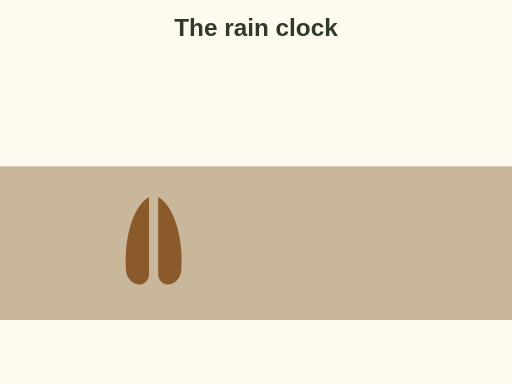
t = 0.00 s
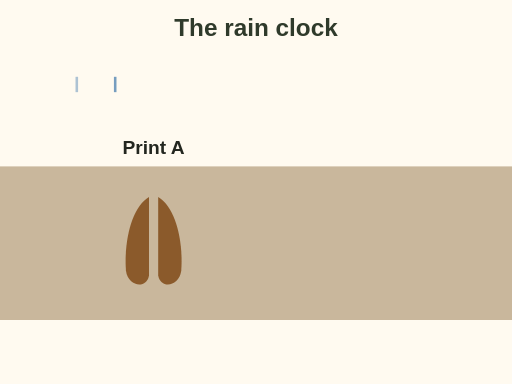
t = 0.99 s
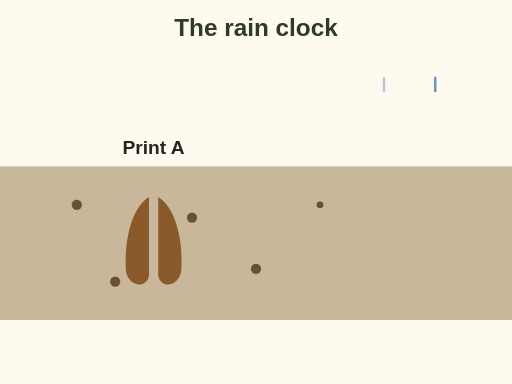
t = 2.00 s
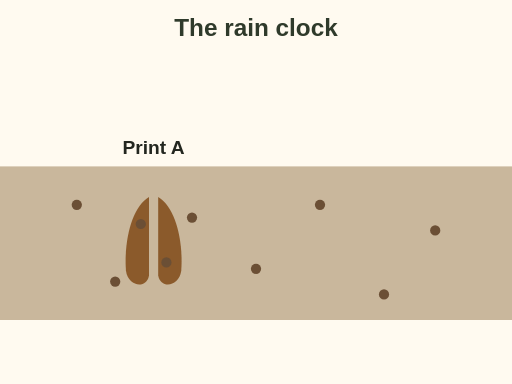
t = 2.90 s
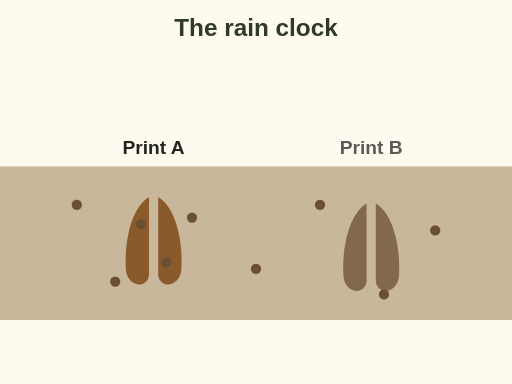
t = 3.70 s
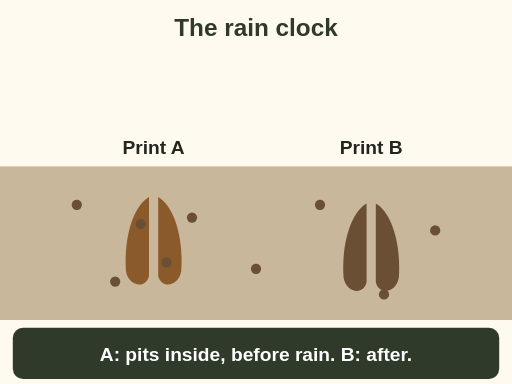
t = 5.00 s

The animated SVG that drew these frames (rendered in a browser with its animation timeline set to each time). Animation: 21 SMIL elements (animate=21); one cycle of 5.00 s.

<svg xmlns="http://www.w3.org/2000/svg" viewBox="0 0 400 300" font-family="sans-serif" role="img" aria-label="Animation: print A is made, then rain falls and leaves pits inside it and all around. Print B is made after the rain and has no pits. Rain pits inside a print mean it was made before the rain.">
<rect x="0" y="0" width="400" height="300" rx="0" fill="#fffaf0"/>
<text x="200" y="28" font-size="19" font-weight="bold" fill="#2f3a2b" text-anchor="middle">The rain clock</text>
<rect x="0" y="130" width="400" height="120" rx="0" fill="#c9b79c"/><g transform="translate(120 190) rotate(0) scale(1.8)" fill="#8b5a2b"><path d="M-2 -20 C-9 -16 -13 -2 -12 12 C-11 19 -3 20 -2 14 Z"/><path d="M2 -20 C9 -16 13 -2 12 12 C11 19 3 20 2 14 Z"/></g><circle cx="60" cy="160" r="0" fill="#6b4f35"><animate attributeName="r" from="0" to="4" begin="1.0s" dur="0.3s" fill="freeze"/></circle><line x1="60" y1="60" x2="60" y2="72" stroke="#4a7fb0" stroke-width="2" opacity="0"><animate attributeName="opacity" values="0;1;0" begin="0.6s" dur="0.5s"/></line><circle cx="90" cy="220" r="0" fill="#6b4f35"><animate attributeName="r" from="0" to="4" begin="1.2s" dur="0.3s" fill="freeze"/></circle><line x1="90" y1="60" x2="90" y2="72" stroke="#4a7fb0" stroke-width="2" opacity="0"><animate attributeName="opacity" values="0;1;0" begin="0.8s" dur="0.5s"/></line><circle cx="150" cy="170" r="0" fill="#6b4f35"><animate attributeName="r" from="0" to="4" begin="1.4s" dur="0.3s" fill="freeze"/></circle><line x1="150" y1="60" x2="150" y2="72" stroke="#4a7fb0" stroke-width="2" opacity="0"><animate attributeName="opacity" values="0;1;0" begin="1.0s" dur="0.5s"/></line><circle cx="200" cy="210" r="0" fill="#6b4f35"><animate attributeName="r" from="0" to="4" begin="1.6s" dur="0.3s" fill="freeze"/></circle><line x1="200" y1="60" x2="200" y2="72" stroke="#4a7fb0" stroke-width="2" opacity="0"><animate attributeName="opacity" values="0;1;0" begin="1.2s" dur="0.5s"/></line><circle cx="250" cy="160" r="0" fill="#6b4f35"><animate attributeName="r" from="0" to="4" begin="1.8s" dur="0.3s" fill="freeze"/></circle><line x1="250" y1="60" x2="250" y2="72" stroke="#4a7fb0" stroke-width="2" opacity="0"><animate attributeName="opacity" values="0;1;0" begin="1.4s" dur="0.5s"/></line><circle cx="300" cy="230" r="0" fill="#6b4f35"><animate attributeName="r" from="0" to="4" begin="2.0s" dur="0.3s" fill="freeze"/></circle><line x1="300" y1="60" x2="300" y2="72" stroke="#4a7fb0" stroke-width="2" opacity="0"><animate attributeName="opacity" values="0;1;0" begin="1.6s" dur="0.5s"/></line><circle cx="340" cy="180" r="0" fill="#6b4f35"><animate attributeName="r" from="0" to="4" begin="2.2s" dur="0.3s" fill="freeze"/></circle><line x1="340" y1="60" x2="340" y2="72" stroke="#4a7fb0" stroke-width="2" opacity="0"><animate attributeName="opacity" values="0;1;0" begin="1.8s" dur="0.5s"/></line><circle cx="110" cy="175" r="0" fill="#6b4f35"><animate attributeName="r" from="0" to="4" begin="2.4s" dur="0.3s" fill="freeze"/></circle><line x1="110" y1="60" x2="110" y2="72" stroke="#4a7fb0" stroke-width="2" opacity="0"><animate attributeName="opacity" values="0;1;0" begin="2.0s" dur="0.5s"/></line><circle cx="130" cy="205" r="0" fill="#6b4f35"><animate attributeName="r" from="0" to="4" begin="2.6s" dur="0.3s" fill="freeze"/></circle><line x1="130" y1="60" x2="130" y2="72" stroke="#4a7fb0" stroke-width="2" opacity="0"><animate attributeName="opacity" values="0;1;0" begin="2.2s" dur="0.5s"/></line><g opacity="0"><animate attributeName="opacity" from="0" to="1" begin="0.3s" dur="0.4s" fill="freeze"/><text x="120" y="120" font-size="15" font-weight="bold" fill="#23261f" text-anchor="middle">Print A</text></g><g opacity="0"><animate attributeName="opacity" from="0" to="1" begin="3.4s" dur="0.4s" fill="freeze"/><g transform="translate(290 195) rotate(0) scale(1.8)" fill="#6b4f35"><path d="M-2 -20 C-9 -16 -13 -2 -12 12 C-11 19 -3 20 -2 14 Z"/><path d="M2 -20 C9 -16 13 -2 12 12 C11 19 3 20 2 14 Z"/></g><text x="290" y="120" font-size="15" font-weight="bold" fill="#23261f" text-anchor="middle">Print B</text></g><g opacity="0"><animate attributeName="opacity" from="0" to="1" begin="4.6s" dur="0.4s" fill="freeze"/><rect x="10" y="256" width="380" height="40" rx="8" fill="#2f3a2b"/><text x="200" y="282" font-size="15" font-weight="bold" fill="#fff" text-anchor="middle">A: pits inside, before rain. B: after.</text></g>
</svg>
